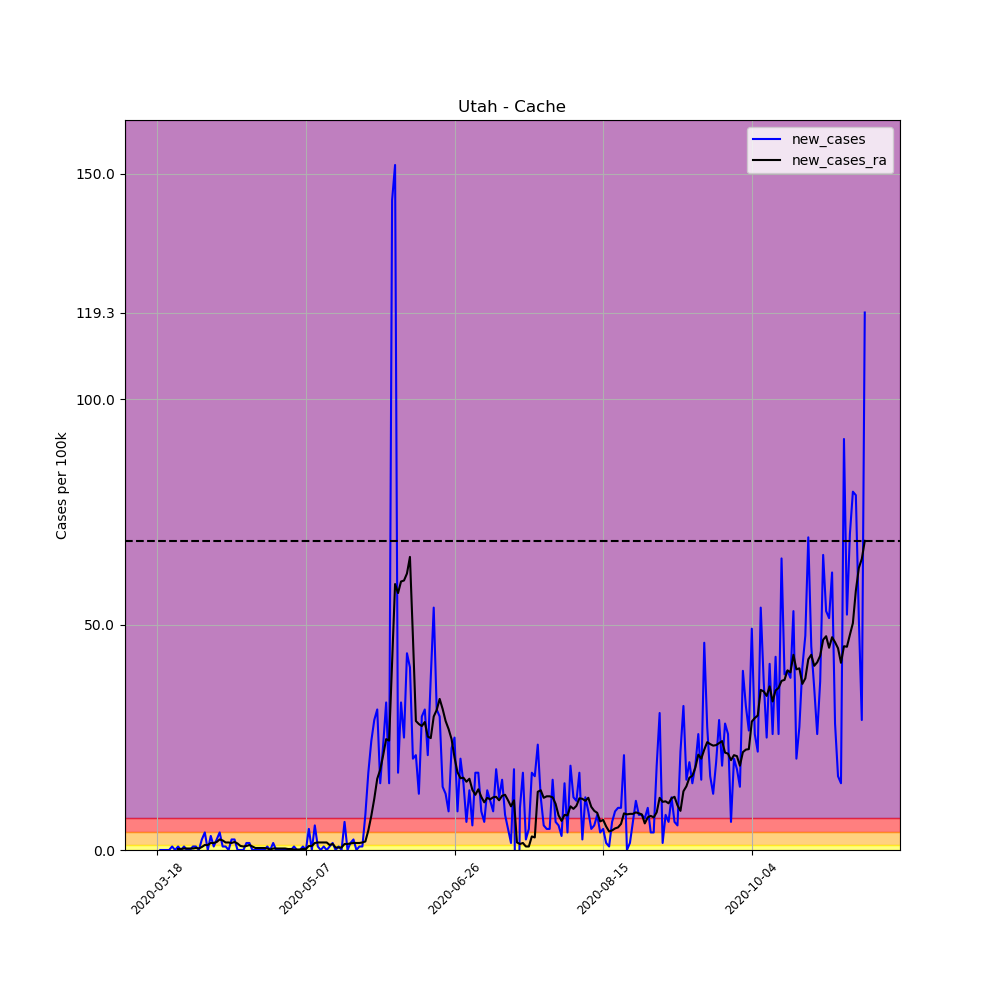

Source data for this figure (header and first rows):
, date, county, state, fips, cases, deaths, COUNTY, STNAME, CTYNAME, POPESTIMATE2019, per_100k, per_100k_ra, new_cases, new_cases_ra
152117, 2020-03-18, Cache, Utah, 49005, 2, 0, 5, Utah, Cache, 128289, 1.559, , , 
152118, 2020-03-19, Cache, Utah, 49005, 2, 0, 5, Utah, Cache, 128289, 1.559, , 0.0, 
152119, 2020-03-20, Cache, Utah, 49005, 2, 0, 5, Utah, Cache, 128289, 1.559, , 0.0, 
152120, 2020-03-21, Cache, Utah, 49005, 2, 0, 5, Utah, Cache, 128289, 1.559, , 0.0, 
152121, 2020-03-22, Cache, Utah, 49005, 2, 0, 5, Utah, Cache, 128289, 1.559, , 0.0, 
152122, 2020-03-23, Cache, Utah, 49005, 3, 0, 5, Utah, Cache, 128289, 2.338, , 0.7795, 
152123, 2020-03-24, Cache, Utah, 49005, 3, 0, 5, Utah, Cache, 128289, 2.338, 1.782, 0.0, 
152124, 2020-03-25, Cache, Utah, 49005, 4, 0, 5, Utah, Cache, 128289, 3.118, 2.004, 0.7795, 0.2227
152125, 2020-03-26, Cache, Utah, 49005, 4, 0, 5, Utah, Cache, 128289, 3.118, 2.227, 0.0, 0.2227
152126, 2020-03-27, Cache, Utah, 49005, 5, 0, 5, Utah, Cache, 128289, 3.897, 2.561, 0.7795, 0.3341
152127, 2020-03-28, Cache, Utah, 49005, 5, 0, 5, Utah, Cache, 128289, 3.897, 2.895, 0.0, 0.3341
152128, 2020-03-29, Cache, Utah, 49005, 5, 0, 5, Utah, Cache, 128289, 3.897, 3.229, 0.0, 0.3341
152129, 2020-03-30, Cache, Utah, 49005, 6, 0, 5, Utah, Cache, 128289, 4.677, 3.563, 0.7795, 0.3341
152130, 2020-03-31, Cache, Utah, 49005, 7, 0, 5, Utah, Cache, 128289, 5.456, 4.009, 0.7795, 0.4454
152131, 2020-04-01, Cache, Utah, 49005, 7, 0, 5, Utah, Cache, 128289, 5.456, 4.343, 0.0, 0.3341
152132, 2020-04-02, Cache, Utah, 49005, 10, 0, 5, Utah, Cache, 128289, 7.795, 5.011, 2.338, 0.6681
152133, 2020-04-03, Cache, Utah, 49005, 15, 0, 5, Utah, Cache, 128289, 11.69, 6.125, 3.897, 1.114
152134, 2020-04-04, Cache, Utah, 49005, 15, 0, 5, Utah, Cache, 128289, 11.69, 7.238, 0.0, 1.114
152135, 2020-04-05, Cache, Utah, 49005, 19, 0, 5, Utah, Cache, 128289, 14.81, 8.797, 3.118, 1.559
152136, 2020-04-06, Cache, Utah, 49005, 20, 0, 5, Utah, Cache, 128289, 15.59, 10.36, 0.7795, 1.559
152137, 2020-04-07, Cache, Utah, 49005, 23, 0, 5, Utah, Cache, 128289, 17.93, 12.14, 2.338, 1.782
152138, 2020-04-08, Cache, Utah, 49005, 28, 0, 5, Utah, Cache, 128289, 21.83, 14.48, 3.897, 2.338
152139, 2020-04-09, Cache, Utah, 49005, 29, 0, 5, Utah, Cache, 128289, 22.61, 16.59, 0.7795, 2.116
152140, 2020-04-10, Cache, Utah, 49005, 30, 0, 5, Utah, Cache, 128289, 23.38, 18.26, 0.7795, 1.67
152141, 2020-04-11, Cache, Utah, 49005, 30, 0, 5, Utah, Cache, 128289, 23.38, 19.93, 0.0, 1.67
152142, 2020-04-12, Cache, Utah, 49005, 33, 0, 5, Utah, Cache, 128289, 25.72, 21.49, 2.338, 1.559
152143, 2020-04-13, Cache, Utah, 49005, 36, 0, 5, Utah, Cache, 128289, 28.06, 23.27, 2.338, 1.782
152144, 2020-04-14, Cache, Utah, 49005, 36, 0, 5, Utah, Cache, 128289, 28.06, 24.72, 0.0, 1.448
152145, 2020-04-15, Cache, Utah, 49005, 36, 0, 5, Utah, Cache, 128289, 28.06, 25.61, 0.0, 0.8908
152146, 2020-04-16, Cache, Utah, 49005, 36, 0, 5, Utah, Cache, 128289, 28.06, 26.39, 0.0, 0.7795
152147, 2020-04-17, Cache, Utah, 49005, 38, 0, 5, Utah, Cache, 128289, 29.62, 27.28, 1.559, 0.8908
152148, 2020-04-18, Cache, Utah, 49005, 40, 0, 5, Utah, Cache, 128289, 31.18, 28.4, 1.559, 1.114
152149, 2020-04-19, Cache, Utah, 49005, 40, 0, 5, Utah, Cache, 128289, 31.18, 29.18, 0.0, 0.7795
152150, 2020-04-20, Cache, Utah, 49005, 40, 0, 5, Utah, Cache, 128289, 31.18, 29.62, 0.0, 0.4454
152151, 2020-04-21, Cache, Utah, 49005, 40, 0, 5, Utah, Cache, 128289, 31.18, 30.07, 0.0, 0.4454
152152, 2020-04-22, Cache, Utah, 49005, 40, 0, 5, Utah, Cache, 128289, 31.18, 30.51, 0.0, 0.4454
152153, 2020-04-23, Cache, Utah, 49005, 40, 0, 5, Utah, Cache, 128289, 31.18, 30.96, 0.0, 0.4454
152154, 2020-04-24, Cache, Utah, 49005, 41, 0, 5, Utah, Cache, 128289, 31.96, 31.29, 0.7795, 0.3341
152155, 2020-04-25, Cache, Utah, 49005, 41, 0, 5, Utah, Cache, 128289, 31.96, 31.4, 0.0, 0.1114
152156, 2020-04-26, Cache, Utah, 49005, 43, 0, 5, Utah, Cache, 128289, 33.52, 31.74, 1.559, 0.3341
152157, 2020-04-27, Cache, Utah, 49005, 43, 0, 5, Utah, Cache, 128289, 33.52, 32.07, 0.0, 0.3341
152158, 2020-04-28, Cache, Utah, 49005, 43, 0, 5, Utah, Cache, 128289, 33.52, 32.4, 0.0, 0.3341
152159, 2020-04-29, Cache, Utah, 49005, 43, 0, 5, Utah, Cache, 128289, 33.52, 32.74, 0.0, 0.3341
152160, 2020-04-30, Cache, Utah, 49005, 43, 0, 5, Utah, Cache, 128289, 33.52, 33.07, 0.0, 0.3341
152161, 2020-05-01, Cache, Utah, 49005, 43, 0, 5, Utah, Cache, 128289, 33.52, 33.3, 0.0, 0.2227
152162, 2020-05-02, Cache, Utah, 49005, 43, 0, 5, Utah, Cache, 128289, 33.52, 33.52, 0.0, 0.2227
152163, 2020-05-03, Cache, Utah, 49005, 44, 0, 5, Utah, Cache, 128289, 34.3, 33.63, 0.7795, 0.1114
152164, 2020-05-04, Cache, Utah, 49005, 44, 0, 5, Utah, Cache, 128289, 34.3, 33.74, 0.0, 0.1114
152165, 2020-05-05, Cache, Utah, 49005, 44, 0, 5, Utah, Cache, 128289, 34.3, 33.85, 0.0, 0.1114
152166, 2020-05-06, Cache, Utah, 49005, 45, 0, 5, Utah, Cache, 128289, 35.08, 34.07, 0.7795, 0.2227
152167, 2020-05-07, Cache, Utah, 49005, 45, 0, 5, Utah, Cache, 128289, 35.08, 34.3, 0.0, 0.2227
152168, 2020-05-08, Cache, Utah, 49005, 51, 0, 5, Utah, Cache, 128289, 39.75, 35.19, 4.677, 0.8908
152169, 2020-05-09, Cache, Utah, 49005, 51, 0, 5, Utah, Cache, 128289, 39.75, 36.08, 0.0, 0.8908
152170, 2020-05-10, Cache, Utah, 49005, 58, 0, 5, Utah, Cache, 128289, 45.21, 37.64, 5.456, 1.559
152171, 2020-05-11, Cache, Utah, 49005, 59, 0, 5, Utah, Cache, 128289, 45.99, 39.31, 0.7795, 1.67
152172, 2020-05-12, Cache, Utah, 49005, 59, 0, 5, Utah, Cache, 128289, 45.99, 40.98, 0.0, 1.67
152173, 2020-05-13, Cache, Utah, 49005, 60, 0, 5, Utah, Cache, 128289, 46.77, 42.65, 0.7795, 1.67
152174, 2020-05-14, Cache, Utah, 49005, 60, 0, 5, Utah, Cache, 128289, 46.77, 44.32, 0.0, 1.67
152175, 2020-05-15, Cache, Utah, 49005, 61, 0, 5, Utah, Cache, 128289, 47.55, 45.43, 0.7795, 1.114
152176, 2020-05-16, Cache, Utah, 49005, 63, 0, 5, Utah, Cache, 128289, 49.11, 46.77, 1.559, 1.336
... 179 more rows
